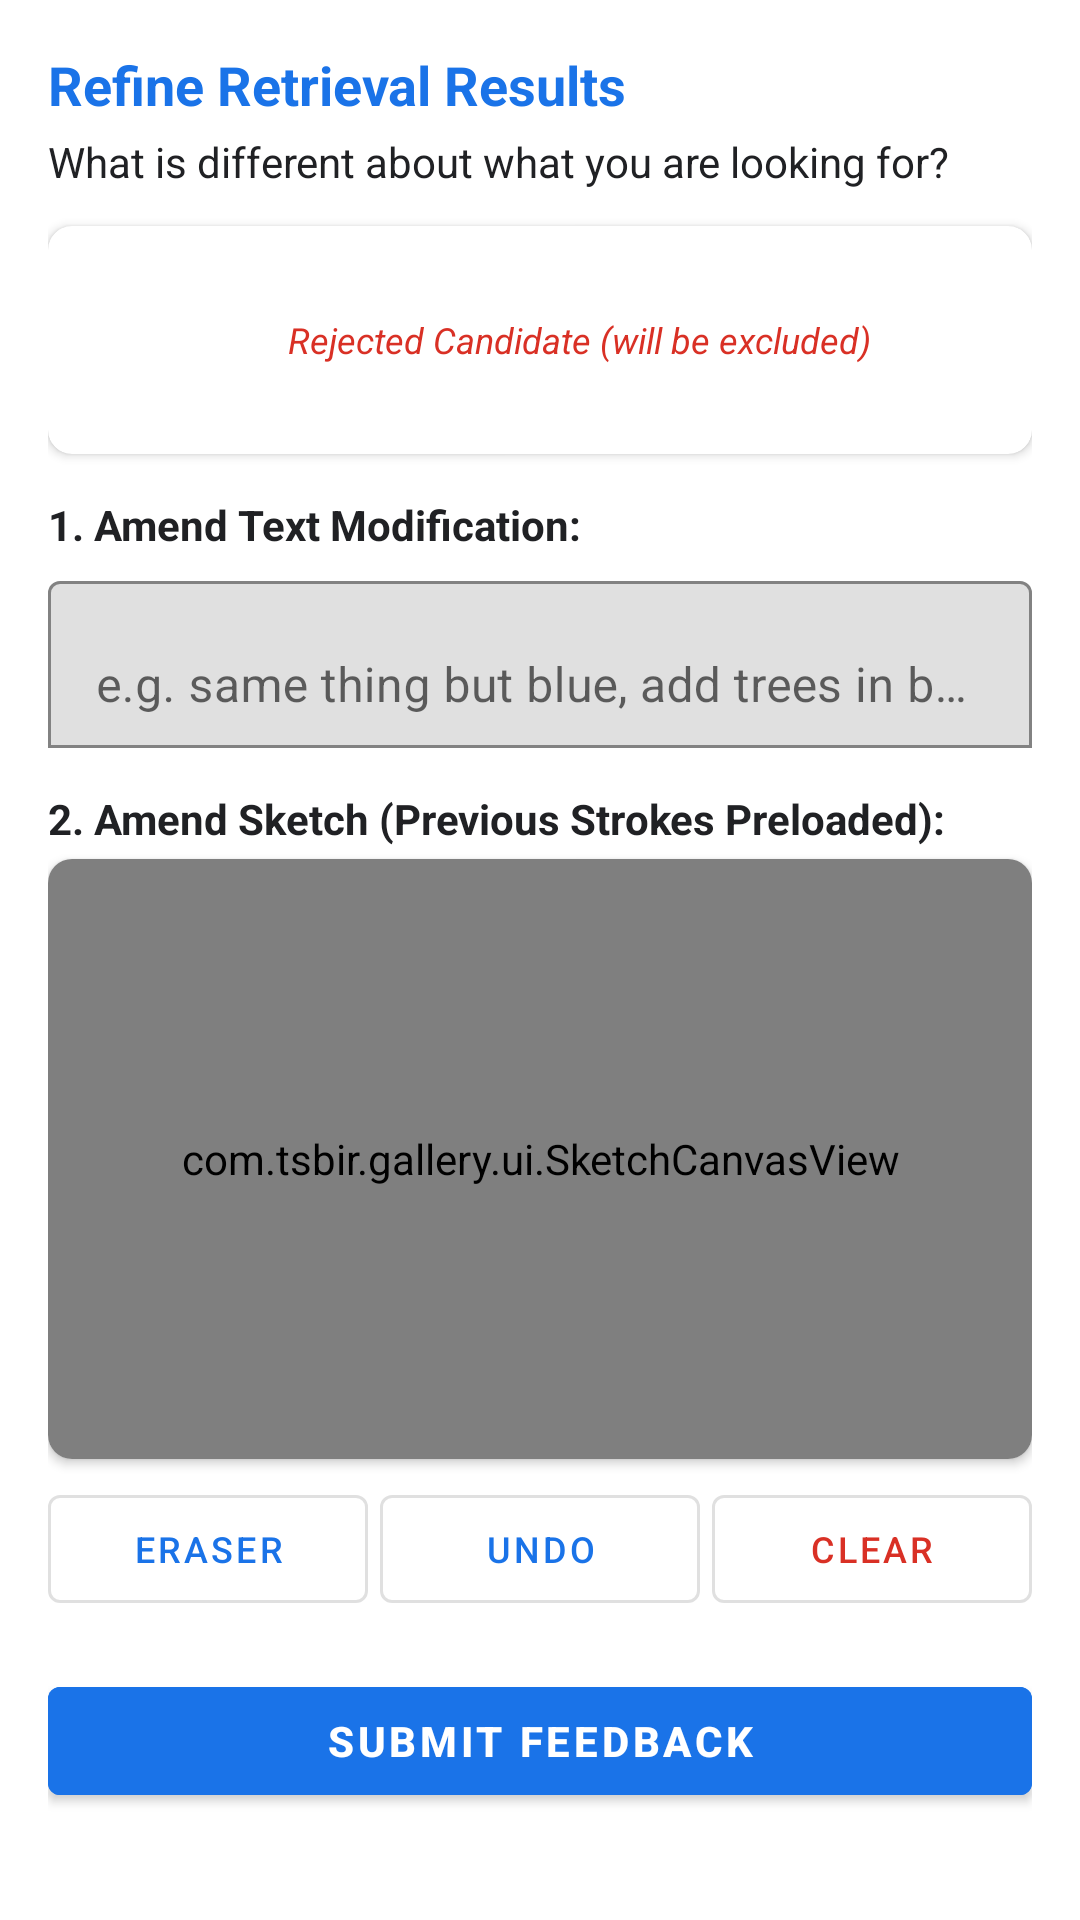

The Android layout XML behind this screen, and the referenced resources:
<!-- AndroidManifest.xml: application theme Theme.TSBIRGallery -->
<!-- res/layout/dialog_refine.xml -->
<?xml version="1.0" encoding="utf-8"?>
<androidx.core.widget.NestedScrollView xmlns:android="http://schemas.android.com/apk/res/android"
    xmlns:app="http://schemas.android.com/apk/res-auto"
    android:layout_width="match_parent"
    android:layout_height="wrap_content"
    android:background="@color/surface"
    android:padding="16dp">

    <LinearLayout
        android:layout_width="match_parent"
        android:layout_height="wrap_content"
        android:orientation="vertical">

        <TextView
            android:layout_width="wrap_content"
            android:layout_height="wrap_content"
            android:text="@string/refine_title"
            android:textColor="@color/primary"
            android:textSize="18sp"
            android:textStyle="bold" />

        <TextView
            android:layout_width="wrap_content"
            android:layout_height="wrap_content"
            android:layout_marginTop="4dp"
            android:text="@string/refine_prompt"
            android:textColor="@color/on_surface"
            android:textSize="14sp" />

        
        <androidx.cardview.widget.CardView
            android:layout_width="match_parent"
            android:layout_height="wrap_content"
            android:layout_marginTop="12dp"
            app:cardCornerRadius="8dp"
            app:cardElevation="2dp">

            <LinearLayout
                android:layout_width="match_parent"
                android:layout_height="wrap_content"
                android:gravity="center_vertical"
                android:orientation="horizontal"
                android:padding="8dp">

                <ImageView
                    android:id="@+id/ivRejectedThumbnail"
                    android:layout_width="60dp"
                    android:layout_height="60dp"
                    android:scaleType="centerCrop" />

                <TextView
                    android:id="@+id/tvRejectedLabel"
                    android:layout_width="0dp"
                    android:layout_height="wrap_content"
                    android:layout_marginStart="12dp"
                    android:layout_weight="1"
                    android:text="Rejected Candidate (will be excluded)"
                    android:textColor="@color/error"
                    android:textSize="12sp"
                    android:textStyle="italic" />
            </LinearLayout>
        </androidx.cardview.widget.CardView>

        
        <TextView
            android:layout_width="wrap_content"
            android:layout_height="wrap_content"
            android:layout_marginTop="14dp"
            android:text="1. Amend Text Modification:"
            android:textColor="@color/on_surface"
            android:textStyle="bold" />

        <com.google.android.material.textfield.TextInputLayout
            android:layout_width="match_parent"
            android:layout_height="wrap_content"
            android:layout_marginTop="4dp"
            app:boxBackgroundMode="outline">

            <com.google.android.material.textfield.TextInputEditText
                android:id="@+id/etRefineText"
                android:layout_width="match_parent"
                android:layout_height="wrap_content"
                android:hint="e.g. same thing but blue, add trees in background..."
                android:maxLines="3" />
        </com.google.android.material.textfield.TextInputLayout>

        
        <TextView
            android:layout_width="wrap_content"
            android:layout_height="wrap_content"
            android:layout_marginTop="14dp"
            android:text="2. Amend Sketch (Previous Strokes Preloaded):"
            android:textColor="@color/on_surface"
            android:textStyle="bold" />

        <androidx.cardview.widget.CardView
            android:layout_width="match_parent"
            android:layout_height="200dp"
            android:layout_marginTop="4dp"
            app:cardCornerRadius="8dp"
            app:cardElevation="2dp">

            <com.tsbir.gallery.ui.SketchCanvasView
                android:id="@+id/refineCanvas"
                android:layout_width="match_parent"
                android:layout_height="match_parent" />
        </androidx.cardview.widget.CardView>

        
        <LinearLayout
            android:layout_width="match_parent"
            android:layout_height="wrap_content"
            android:layout_marginTop="6dp"
            android:gravity="center_vertical"
            android:orientation="horizontal">

            <com.google.android.material.button.MaterialButton
                android:id="@+id/btnRefineToggleEraser"
                style="@style/Widget.MaterialComponents.Button.OutlinedButton"
                android:layout_width="0dp"
                android:layout_height="wrap_content"
                android:layout_marginEnd="4dp"
                android:layout_weight="1"
                android:text="@string/action_erase"
                android:textSize="12sp" />

            <com.google.android.material.button.MaterialButton
                android:id="@+id/btnRefineUndo"
                style="@style/Widget.MaterialComponents.Button.OutlinedButton"
                android:layout_width="0dp"
                android:layout_height="wrap_content"
                android:layout_marginEnd="4dp"
                android:layout_weight="1"
                android:text="@string/action_undo"
                android:textSize="12sp" />

            <com.google.android.material.button.MaterialButton
                android:id="@+id/btnRefineClear"
                style="@style/Widget.MaterialComponents.Button.OutlinedButton"
                android:layout_width="0dp"
                android:layout_height="wrap_content"
                android:layout_weight="1"
                android:text="@string/action_clear"
                android:textColor="@color/error"
                android:textSize="12sp" />
        </LinearLayout>

        
        <com.google.android.material.button.MaterialButton
            android:id="@+id/btnSubmitRefine"
            android:layout_width="match_parent"
            android:layout_height="48dp"
            android:layout_marginTop="16dp"
            android:layout_marginBottom="16dp"
            android:backgroundTint="@color/primary"
            android:text="@string/action_submit_refine"
            android:textColor="@android:color/white"
            android:textStyle="bold" />

    </LinearLayout>
</androidx.core.widget.NestedScrollView>
<!-- resources referenced by this layout -->
<resources>
  <color name="error">#D93025</color>
  <color name="on_surface">#202124</color>
  <color name="primary">#1A73E8</color>
  <color name="surface">#FFFFFF</color>
  <string name="action_clear">Clear</string>
  <string name="action_erase">Eraser</string>
  <string name="action_submit_refine">Submit Feedback</string>
  <string name="action_undo">Undo</string>
  <string name="refine_prompt">What is different about what you are looking for?</string>
  <string name="refine_title">Refine Retrieval Results</string>
  <style name="Theme.TSBIRGallery" parent="Theme.MaterialComponents.DayNight.NoActionBar">
          <item name="colorPrimary">@color/primary</item>
          <item name="colorPrimaryVariant">@color/primary_variant</item>
          <item name="colorSecondary">@color/secondary</item>
          <item name="android:statusBarColor">@color/primary_variant</item>
          <item name="android:windowBackground">@color/background</item>
      </style>
  <color name="primary_variant">#1557B0</color>
  <color name="secondary">#009688</color>
  <color name="background">#F8F9FA</color>
</resources>
